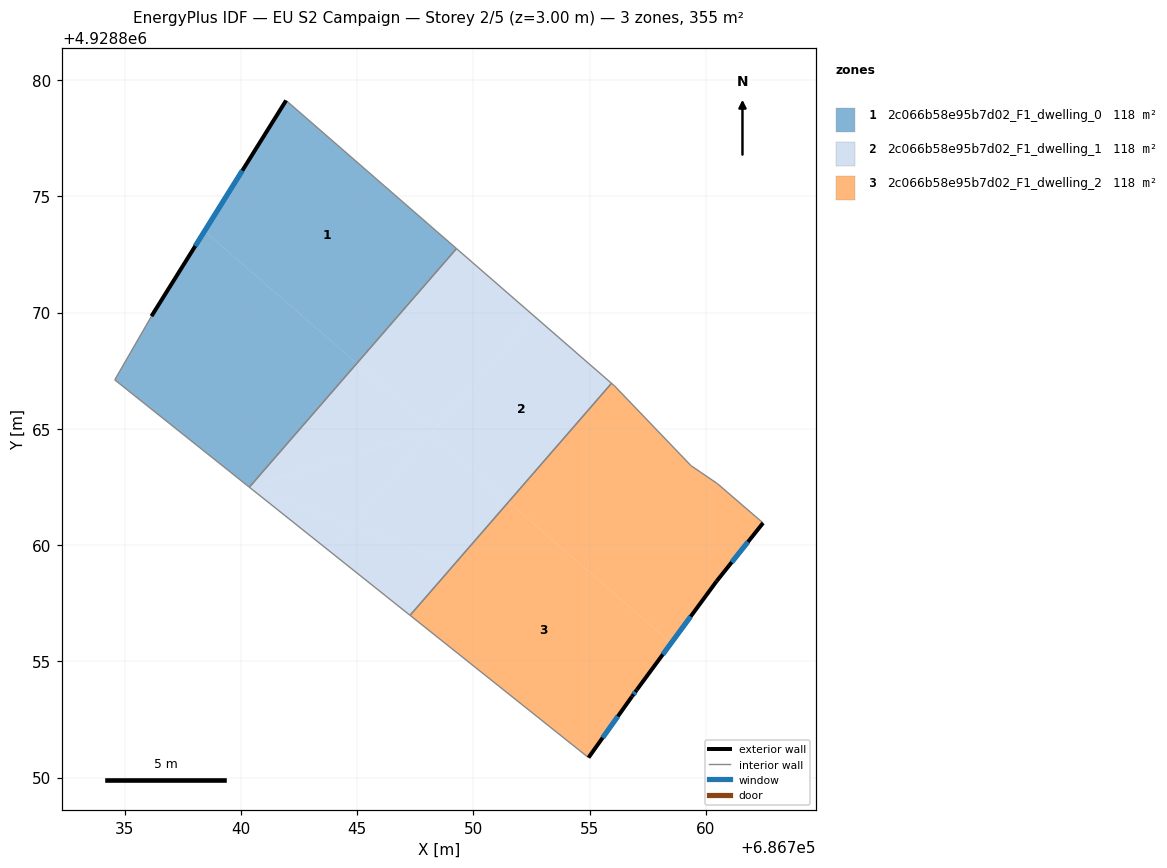
=== STOREY PLAN SPEC (per zone: floor XY polygon, exterior-wall plan segments, windows/doors) ===
zone 1: 2c066b58e95b7d02_F1_dwelling_0  (118.4 m²)
  floor: (686749.27, 4928872.75) (686744.99, 4928867.82) (686738.43, 4928873.51) (686741.94, 4928879.13)
  floor: (686744.99, 4928867.82) (686740.36, 4928862.49) (686734.57, 4928867.11) (686736.15, 4928869.85) (686738.43, 4928873.51)
  exterior wall: (686741.94, 4928879.13) – (686736.15, 4928869.85)  [10.9 m]
    window: (686740.06, 4928876.11) – (686738.03, 4928872.87)  [4.0 m²]
  interior walls: 4
zone 2: 2c066b58e95b7d02_F1_dwelling_1  (118.4 m²)
  floor: (686752.58, 4928869.88) (686748.30, 4928864.94) (686744.99, 4928867.82) (686749.27, 4928872.75)
  floor: (686748.30, 4928864.94) (686740.36, 4928862.49) (686744.99, 4928867.82)
  floor: (686749.22, 4928859.22) (686747.27, 4928856.98) (686743.79, 4928859.75) (686744.76, 4928860.87)
  floor: (686755.94, 4928866.96) (686751.51, 4928861.86) (686748.15, 4928864.78) (686752.58, 4928869.88)
  floor: (686751.51, 4928861.86) (686749.22, 4928859.22) (686744.76, 4928860.87) (686748.15, 4928864.78)
  floor: (686748.30, 4928864.94) (686744.76, 4928860.87) (686740.36, 4928862.49)
  floor: (686744.76, 4928860.87) (686743.79, 4928859.75) (686740.36, 4928862.49)
  interior walls: 4
zone 3: 2c066b58e95b7d02_F1_dwelling_2  (118.4 m²)
  floor: (686759.36, 4928863.42) (686760.49, 4928862.65) (686762.46, 4928860.95) (686760.46, 4928858.45) (686758.51, 4928855.79) (686751.51, 4928861.86) (686755.94, 4928866.96) (686756.08, 4928866.84)
  floor: (686758.51, 4928855.79) (686757.03, 4928853.78) (686756.82, 4928853.49) (686754.95, 4928850.86) (686747.27, 4928856.98) (686751.51, 4928861.86)
  exterior wall: (686760.46, 4928858.45) – (686762.46, 4928860.95)  [3.2 m]
    window: (686761.11, 4928859.26) – (686761.81, 4928860.14)  [1.2 m²]
  exterior wall: (686757.03, 4928853.78) – (686760.46, 4928858.45)  [5.8 m]
    window: (686758.15, 4928855.30) – (686759.35, 4928856.93)  [2.1 m²]
  exterior wall: (686756.82, 4928853.49) – (686757.03, 4928853.78)  [0.4 m]
    window: (686756.89, 4928853.58) – (686756.96, 4928853.68)  [0.1 m²]
  exterior wall: (686754.95, 4928850.86) – (686756.82, 4928853.49)  [3.2 m]
    window: (686755.56, 4928851.71) – (686756.21, 4928852.63)  [1.2 m²]
  interior walls: 6

=== DERIVED (storey summary) ===
Building: EU S2 Campaign
Storey: 2 of 5  (floor level z = 3.00 m)
Storey gross floor area: 355.3 m²
Zones on this storey: 3
  - 2c066b58e95b7d02_F1_dwelling_0: floor 118.4 m²; exterior wall 10.9 m (32.8 m²); 1 window(s) 4.0 m²; WWR 12.2%
  - 2c066b58e95b7d02_F1_dwelling_1: floor 118.4 m²
  - 2c066b58e95b7d02_F1_dwelling_2: floor 118.4 m²; exterior wall 12.6 m (37.8 m²); 4 window(s) 4.6 m²; WWR 12.2%
Zone adjacency (shared interzone walls):
  - 2c066b58e95b7d02_F1_dwelling_0 ↔ 2c066b58e95b7d02_F1_dwelling_1
  - 2c066b58e95b7d02_F1_dwelling_1 ↔ 2c066b58e95b7d02_F1_dwelling_2